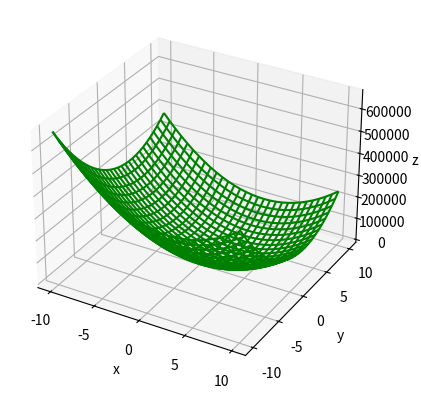

Write Python code to recreate this figure.
import numpy as np
import matplotlib.pyplot as plt
from mpl_toolkits import mplot3d

def z_function(w1,w2,x1,x2,e):
	
	summation = 0

	for i in range(400):
		summation = summation + ((w1-2)*x1[i]+(w2-3)*x2[i]+(1-e))**2

	return summation


x1 = np.random.uniform(-4,4,400)
x2 = np.random.uniform(-4,4,400)

w1 = np.linspace(-10,10,30)
# x1 = x1 - 2
w2 = np.linspace(-10,10,30)
# x2 = x2 - 3
e = np.random.normal(0,0.01)
# x3 = x3-e

X,Y = np.meshgrid(w1,w2)

Z = z_function(X,Y,x1,x2,e)

fig = plt.figure()
ax = plt.axes(projection='3d')


ax.plot_wireframe(X,Y,Z,color = 'green')
ax.set_xlabel('x')
ax.set_ylabel('y')
ax.set_zlabel('z')

plt.show()